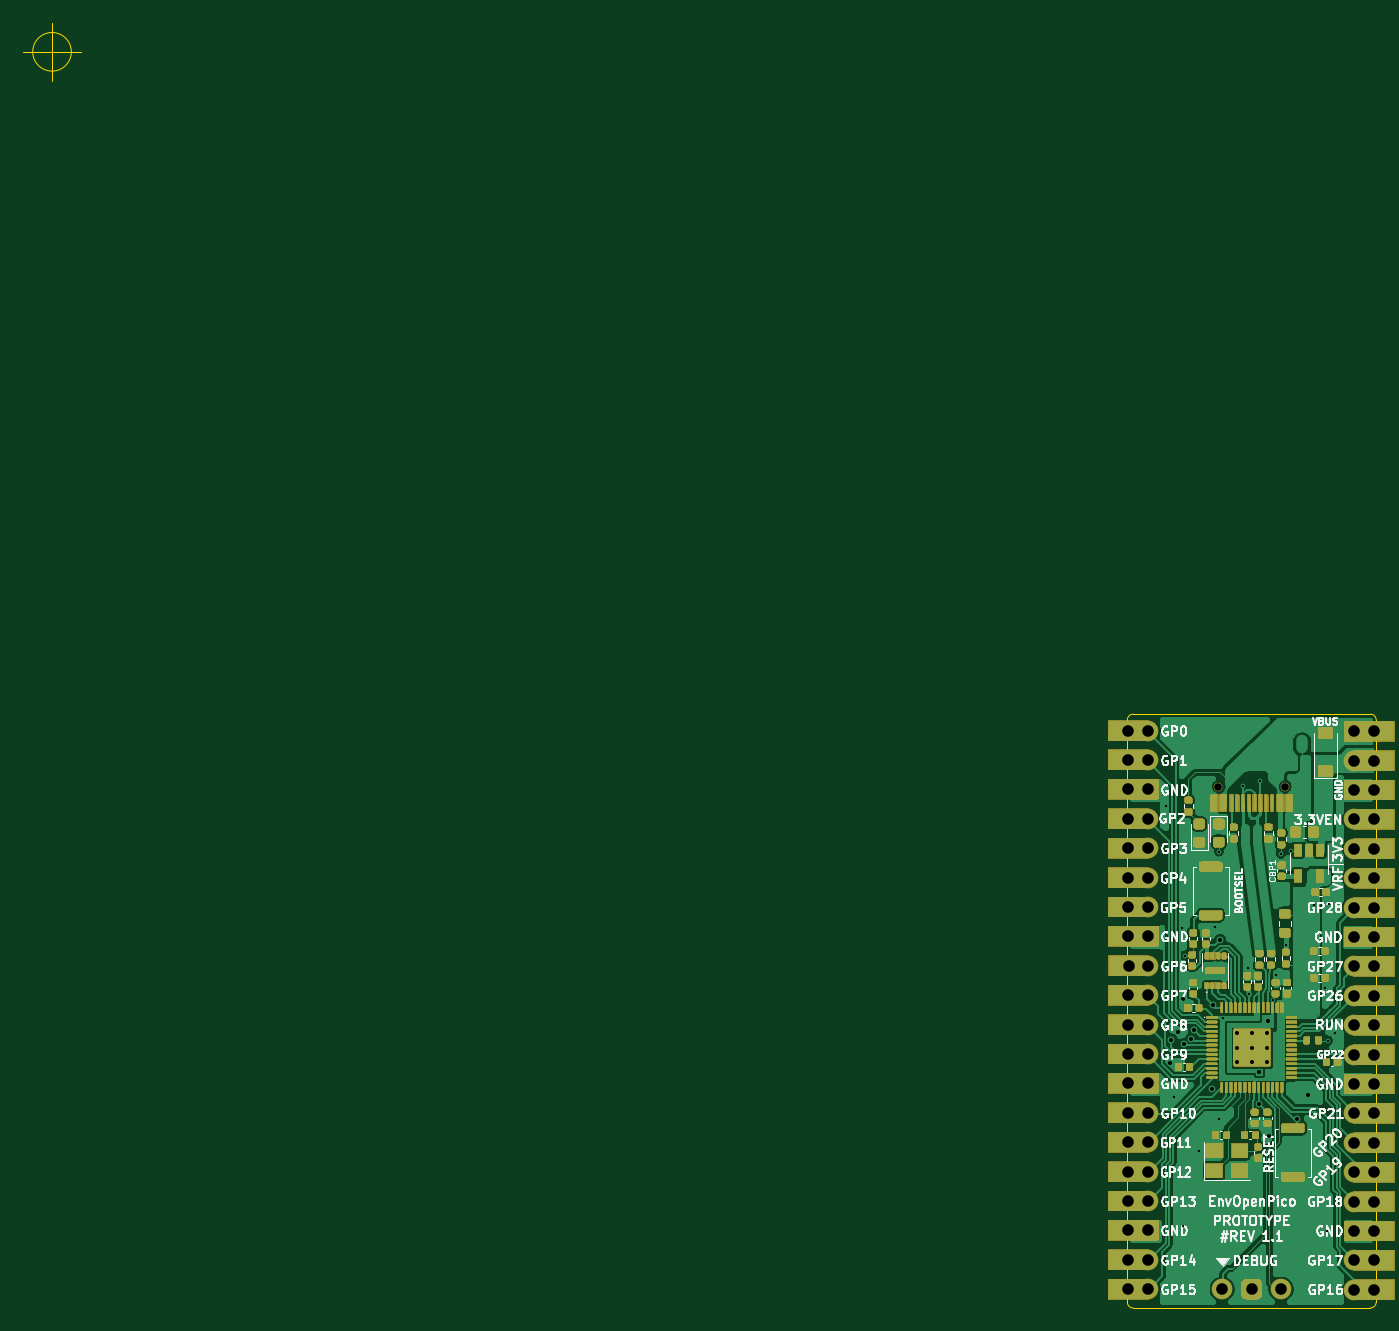
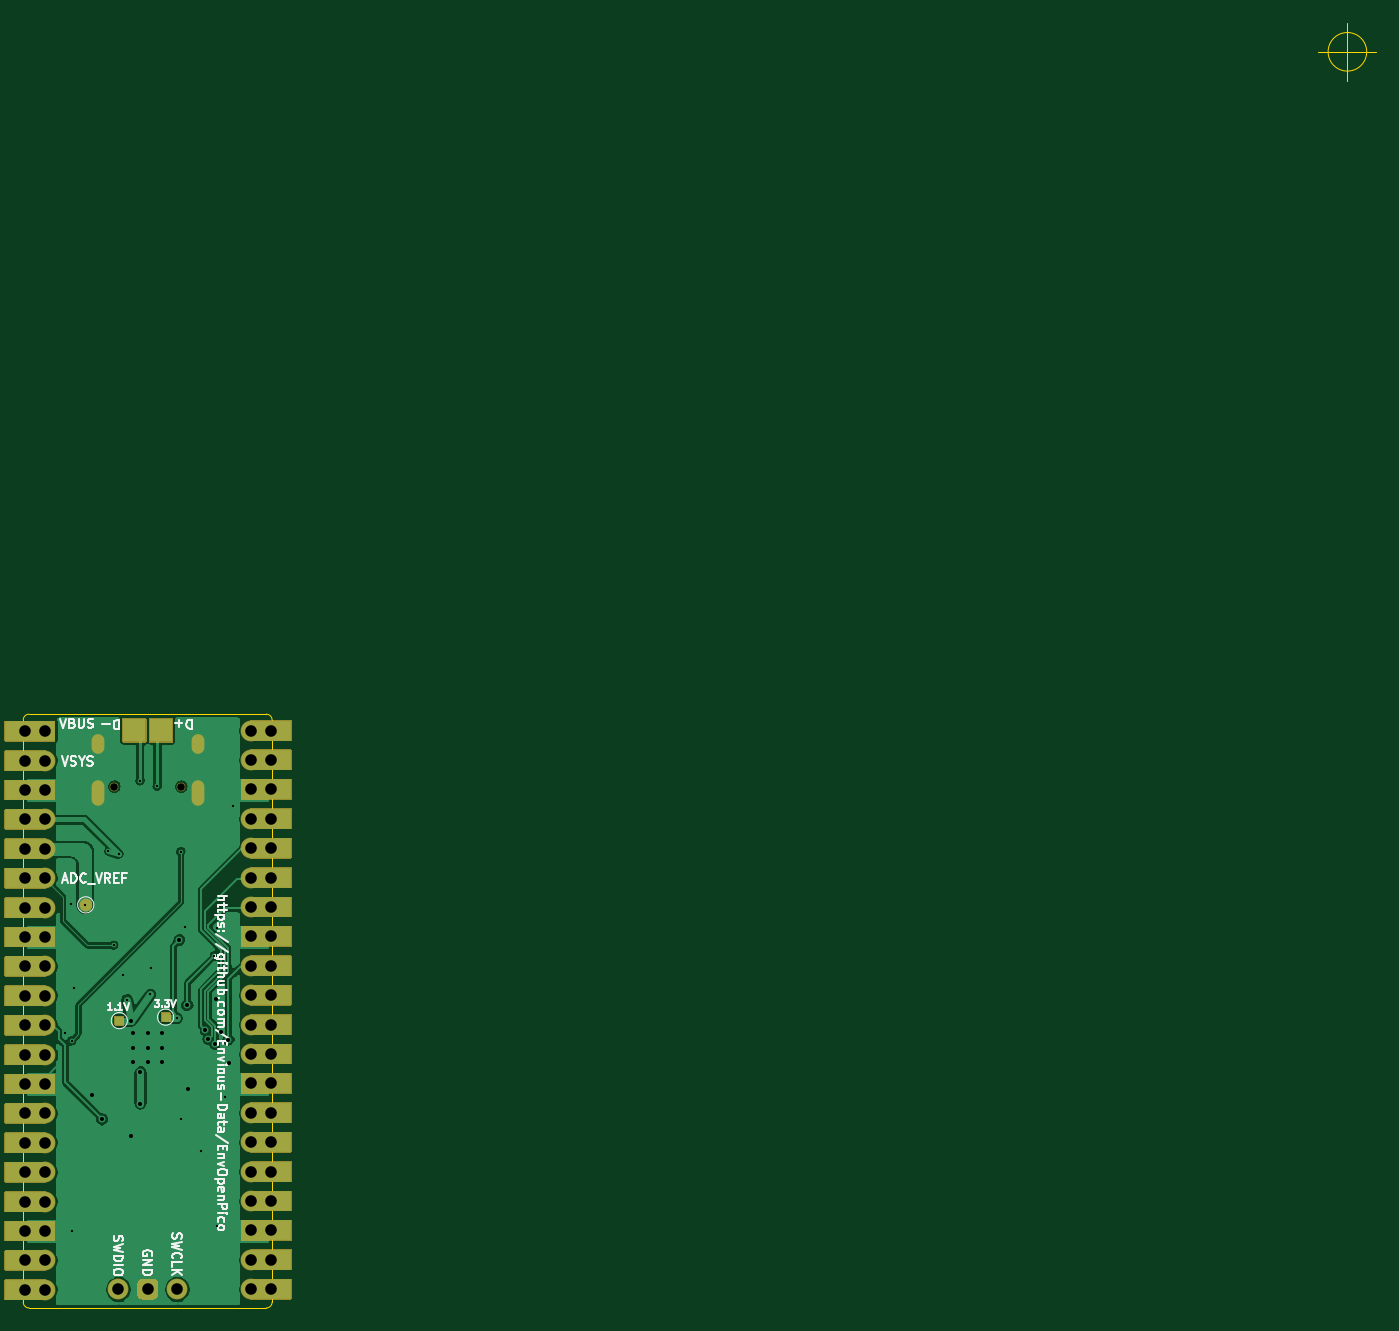
Circuit board: 11 layer files. Board 116.9 x 111.0 mm.
- bottom_copper: EnvOpenPico-B_Cu.gbl (140013 bytes)
- bottom_mask: EnvOpenPico-B_Mask.gbs (19588 bytes)
- paste: EnvOpenPico-B_Paste.gbp (500 bytes)
- bottom_silk: EnvOpenPico-B_SilkS.gbo (21222 bytes)
- outline: EnvOpenPico-Edge_Cuts.gm1 (1152 bytes)
- top_copper: EnvOpenPico-F_Cu.gtl (170502 bytes)
- top_mask: EnvOpenPico-F_Mask.gts (88761 bytes)
- paste: EnvOpenPico-F_Paste.gtp (46716 bytes)
- top_silk: EnvOpenPico-F_SilkS.gto (60573 bytes)
- drill: EnvOpenPico-NPTH.drl (73 bytes)
- drill: EnvOpenPico-PTH.drl (2226 bytes)

=== bottom_copper: EnvOpenPico-B_Cu.gbl (140013 bytes, source omitted) ===
=== bottom_mask: EnvOpenPico-B_Mask.gbs (19588 bytes, source omitted) ===
=== paste: EnvOpenPico-B_Paste.gbp ===
G04 #@! TF.GenerationSoftware,KiCad,Pcbnew,(5.1.10)-1*
G04 #@! TF.CreationDate,2021-11-01T09:15:16+00:00*
G04 #@! TF.ProjectId,EnvOpenPico,456e764f-7065-46e5-9069-636f2e6b6963,REV1*
G04 #@! TF.SameCoordinates,Original*
G04 #@! TF.FileFunction,Paste,Bot*
G04 #@! TF.FilePolarity,Positive*
%FSLAX46Y46*%
G04 Gerber Fmt 4.6, Leading zero omitted, Abs format (unit mm)*
G04 Created by KiCad (PCBNEW (5.1.10)-1) date 2021-11-01 09:15:16*
%MOMM*%
%LPD*%
G01*
G04 APERTURE LIST*
G04 APERTURE END LIST*
M02*

=== bottom_silk: EnvOpenPico-B_SilkS.gbo (21222 bytes, source omitted) ===
=== outline: EnvOpenPico-Edge_Cuts.gm1 ===
G04 #@! TF.GenerationSoftware,KiCad,Pcbnew,(5.1.10)-1*
G04 #@! TF.CreationDate,2021-11-01T09:15:16+00:00*
G04 #@! TF.ProjectId,EnvOpenPico,456e764f-7065-46e5-9069-636f2e6b6963,REV1*
G04 #@! TF.SameCoordinates,Original*
G04 #@! TF.FileFunction,Profile,NP*
%FSLAX46Y46*%
G04 Gerber Fmt 4.6, Leading zero omitted, Abs format (unit mm)*
G04 Created by KiCad (PCBNEW (5.1.10)-1) date 2021-11-01 09:15:16*
%MOMM*%
%LPD*%
G01*
G04 APERTURE LIST*
G04 #@! TA.AperFunction,Profile*
%ADD10C,0.050000*%
G04 #@! TD*
G04 APERTURE END LIST*
D10*
X1666666Y0D02*
G75*
G03*
X1666666Y0I-1666666J0D01*
G01*
X-2500000Y0D02*
X2500000Y0D01*
X0Y2500000D02*
X0Y-2500000D01*
X114400000Y-108025000D02*
G75*
G02*
X113900000Y-108525000I-500000J0D01*
G01*
X93400000Y-108525000D02*
G75*
G02*
X92900000Y-108025000I0J500000D01*
G01*
X92900000Y-57725000D02*
G75*
G02*
X93400000Y-57225000I500000J0D01*
G01*
X113900000Y-57225000D02*
G75*
G02*
X114400000Y-57725000I0J-500000D01*
G01*
X114400000Y-108025000D02*
X114400000Y-57725000D01*
X93400000Y-57225000D02*
X113900000Y-57225000D01*
X92900000Y-108025000D02*
X92900000Y-57725000D01*
X93400000Y-108525000D02*
X113900000Y-108525000D01*
M02*

=== top_copper: EnvOpenPico-F_Cu.gtl (170502 bytes, source omitted) ===
=== top_mask: EnvOpenPico-F_Mask.gts (88761 bytes, source omitted) ===
=== paste: EnvOpenPico-F_Paste.gtp (46716 bytes, source omitted) ===
=== top_silk: EnvOpenPico-F_SilkS.gto (60573 bytes, source omitted) ===
=== drill: EnvOpenPico-NPTH.drl ===
M48
METRIC,TZ
T1C0.650
%
G90
G05
T1
X100760Y-63475
X106540Y-63475
T0
M30

=== drill: EnvOpenPico-PTH.drl ===
M48
METRIC,TZ
T1C0.200
T2C0.350
T3C0.600
T4C1.000
%
G90
G05
T1
X96240Y-65125
X96960Y-90265
X97625Y-75675
X97680Y-101425
X97902Y-78075
X99057Y-95000
X100450Y-75625
X100800Y-69100
X100800Y-92225
X101125Y-83490
X102850Y-63450
X103330Y-79125
X103440Y-81440
X104335Y-62965
X105450Y-81900
X105750Y-79725
X106150Y-69300
X106600Y-77175
X107040Y-69035
X109060Y-73685
X109990Y-80895
X110190Y-101905
X110225Y-85425
X110310Y-73665
X110800Y-84785
T2
X96600Y-87325
X96700Y-85335
X97292Y-84725
X97725Y-81875
X97817Y-85720
X98411Y-85262
X98660Y-84525
X100200Y-89575
X100262Y-82363
X100925Y-76725
X102375Y-84750
X102375Y-86025
X102375Y-87300
X103650Y-84750
X103650Y-86025
X103650Y-87300
X104270Y-88125
X104284Y-90880
X104925Y-84750
X104925Y-86025
X104925Y-87300
X105065Y-83725
X105103Y-93640
X107600Y-92225
X108500Y-90125
T4
X92990Y-91660
X93000Y-58640
X93000Y-61170
X93000Y-63720
X93000Y-66250
X93000Y-68800
X93000Y-71340
X93000Y-73880
X93000Y-76420
X93000Y-81500
X93000Y-84040
X93000Y-86580
X93000Y-89120
X93000Y-94200
X93000Y-96740
X93000Y-99280
X93000Y-101820
X93000Y-104360
X93000Y-106900
X93010Y-78960
X94700Y-58640
X94700Y-61180
X94700Y-63720
X94700Y-66260
X94700Y-68800
X94700Y-71340
X94700Y-73880
X94700Y-76420
X94700Y-78960
X94700Y-81500
X94700Y-84040
X94700Y-86580
X94700Y-89120
X94700Y-91660
X94700Y-94200
X94700Y-96740
X94700Y-99280
X94700Y-101820
X94700Y-104360
X94700Y-106900
X101100Y-106900
X103640Y-106900
X106180Y-106900
X112520Y-58700
X112520Y-61240
X112520Y-63780
X112520Y-66320
X112520Y-68860
X112520Y-71400
X112520Y-73940
X112520Y-76480
X112520Y-79020
X112520Y-81560
X112520Y-84100
X112520Y-86640
X112520Y-89180
X112520Y-91720
X112520Y-94260
X112520Y-96800
X112520Y-99340
X112520Y-101880
X112520Y-104420
X112520Y-106960
X114220Y-58700
X114220Y-61240
X114220Y-63780
X114220Y-66320
X114220Y-68860
X114220Y-71400
X114220Y-73940
X114220Y-76480
X114220Y-79020
X114220Y-81560
X114220Y-84100
X114220Y-86640
X114220Y-89180
X114220Y-91720
X114220Y-94260
X114220Y-96800
X114220Y-99340
X114220Y-101880
X114220Y-104420
X114220Y-106960
T3
G00X99330Y-60125
M15
G01X99330Y-59525
M16
G05
G00X99330Y-64555
M15
G01X99330Y-63455
M16
G05
G00X107970Y-60125
M15
G01X107970Y-59525
M16
G05
G00X107970Y-64555
M15
G01X107970Y-63455
M16
G05
T0
M30
